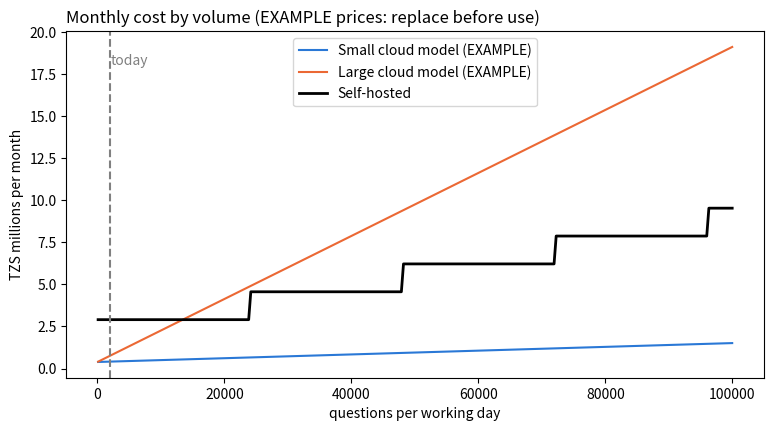

This chart was generated by the following Python code:
import math

import numpy as np
import pandas as pd
import matplotlib.pyplot as plt

# Typical sizes, in characters.
SYSTEM_PROMPT_CHARS = 450
PASSAGE_CHARS = 700
PASSAGES = 4
QUESTION_CHARS = 90
ANSWER_CHARS = 350

# About 4 characters per token in English. Swahili needs about 30% more tokens for the same text.
CHARS_PER_TOKEN_EN = 4.0
SWAHILI_EXTRA = 1.3
SHARE_SWAHILI = 0.35               # share of questions asked in Swahili

# Characters sent to the model per question.
chars_in = SYSTEM_PROMPT_CHARS + PASSAGE_CHARS * PASSAGES + QUESTION_CHARS

# The average token "inflation": 65% of questions at 1.0, 35% at 1.3.
token_factor = (1 - SHARE_SWAHILI) * 1.0 + SHARE_SWAHILI * SWAHILI_EXTRA

TOKENS_IN = chars_in / CHARS_PER_TOKEN_EN * token_factor
TOKENS_OUT = ANSWER_CHARS / CHARS_PER_TOKEN_EN * token_factor
print(f"about {TOKENS_IN:.0f} input tokens and {TOKENS_OUT:.0f} output tokens per question")

QUESTIONS_PER_DAY = 2_000          # staff + call-centre questions
WORKING_DAYS_PER_MONTH = 22
USD_TO_TZS = 2_600                 # EXAMPLE: use the current rate

# Cloud: US$ per million tokens, input and output. EXAMPLE prices only: look up the current rate for the model and region.
CLOUD_OPTIONS = {
    "Small cloud model (EXAMPLE)": {"in": 0.15, "out": 0.60},
    "Large cloud model (EXAMPLE)": {"in": 2.50, "out": 10.00},
}
CLOUD_FIXED_USD_MONTH = 150        # EXAMPLE: private networking, monitoring, container hosting

# Self-hosted.
GPU_SERVER_USD = 25_000            # EXAMPLE: one server with a 24-48 GB GPU, from a procurement quotation
YEARS_OF_USE = 4                   # spread the purchase over 4 years
POWER_KW = 1.2                     # EXAMPLE: average power draw
TZS_PER_KWH = 350                  # EXAMPLE: electricity tariff
STAFF_SHARE_FTE = 0.25             # EXAMPLE: a quarter of an engineer's time...
STAFF_COST_TZS_YEAR = 60_000_000   # ...at this yearly cost

# EXAMPLE: a production GPU server with batched serving (e.g. vLLM).
# Your laptop in Lab 2 managed about 20; measure the real server before relying on this.
MAX_ANSWERS_PER_MINUTE = 150

def cloud_month_tzs(questions_per_month, price):
    """Monthly cost of a cloud LLM in TZS: tokens used x price per token, plus fixed fees."""
    cost_per_question_usd = (TOKENS_IN * price["in"] + TOKENS_OUT * price["out"]) / 1_000_000
    tokens_cost_usd = questions_per_month * cost_per_question_usd
    return (tokens_cost_usd + CLOUD_FIXED_USD_MONTH) * USD_TO_TZS


def self_hosted_month_tzs(questions_per_month):
    """Monthly cost of running the model yourself, in TZS: servers (spread over their life), power, staff time."""
    hardware_per_server = GPU_SERVER_USD * USD_TO_TZS / (YEARS_OF_USE * 12)
    power_per_server = POWER_KW * 24 * 30 * TZS_PER_KWH            # running all month
    staff = STAFF_SHARE_FTE * STAFF_COST_TZS_YEAR / 12

    # How many servers? Questions arrive over about 8 working hours, and the busiest minutes
    # are about three times the average, so plan for 3x the average rate.
    average_per_minute = questions_per_month / WORKING_DAYS_PER_MONTH / (8 * 60)
    peak_per_minute = average_per_minute * 3
    servers_needed = max(1, math.ceil(peak_per_minute / MAX_ANSWERS_PER_MINUTE))

    return servers_needed * (hardware_per_server + power_per_server) + staff

questions_per_month = QUESTIONS_PER_DAY * WORKING_DAYS_PER_MONTH

costs = {}
for name, price in CLOUD_OPTIONS.items():
    costs[name] = cloud_month_tzs(questions_per_month, price)
costs["Self-hosted"] = self_hosted_month_tzs(questions_per_month)

for name, cost in costs.items():
    print(f"{name:30s} TZS {cost:>14,.0f} per month")

volumes = np.linspace(100, 100_000, 300)              # questions per working day

plt.figure(figsize=(9, 4.5))

# The two cloud options.
for name, colour in [("Small cloud model (EXAMPLE)", "#2a78d6"), ("Large cloud model (EXAMPLE)", "#eb6834")]:
    monthly = []
    for v in volumes:
        monthly.append(cloud_month_tzs(v * WORKING_DAYS_PER_MONTH, CLOUD_OPTIONS[name]) / 1e6)
    plt.plot(volumes, monthly, color=colour, label=name)

# Self-hosting.
self_hosted = []
for v in volumes:
    self_hosted.append(self_hosted_month_tzs(v * WORKING_DAYS_PER_MONTH) / 1e6)
plt.plot(volumes, self_hosted, color="black", lw=2, label="Self-hosted")

# Mark today's volume.
plt.axvline(QUESTIONS_PER_DAY, color="grey", ls="--")
plt.text(QUESTIONS_PER_DAY * 1.05, plt.ylim()[1] * 0.9, "today", color="grey")
plt.xlabel("questions per working day")
plt.ylabel("TZS millions per month")
plt.title("Monthly cost by volume (EXAMPLE prices: replace before use)", loc="left")
plt.legend()
plt.show()

def break_even(price):
    """The first volume (questions per day) at which the cloud option costs more than self-hosting, or None."""
    for v in volumes:
        cloud = cloud_month_tzs(v * WORKING_DAYS_PER_MONTH, price)
        own = self_hosted_month_tzs(v * WORKING_DAYS_PER_MONTH)
        if cloud > own:
            return int(v)
    return None


for name, price in CLOUD_OPTIONS.items():
    volume = break_even(price)
    if volume is None:
        print(name + ": stays cheaper than self-hosting across the whole range shown")
    else:
        print(f"{name}: self-hosting becomes cheaper above about {volume:,} questions per working day")

# Your code here
